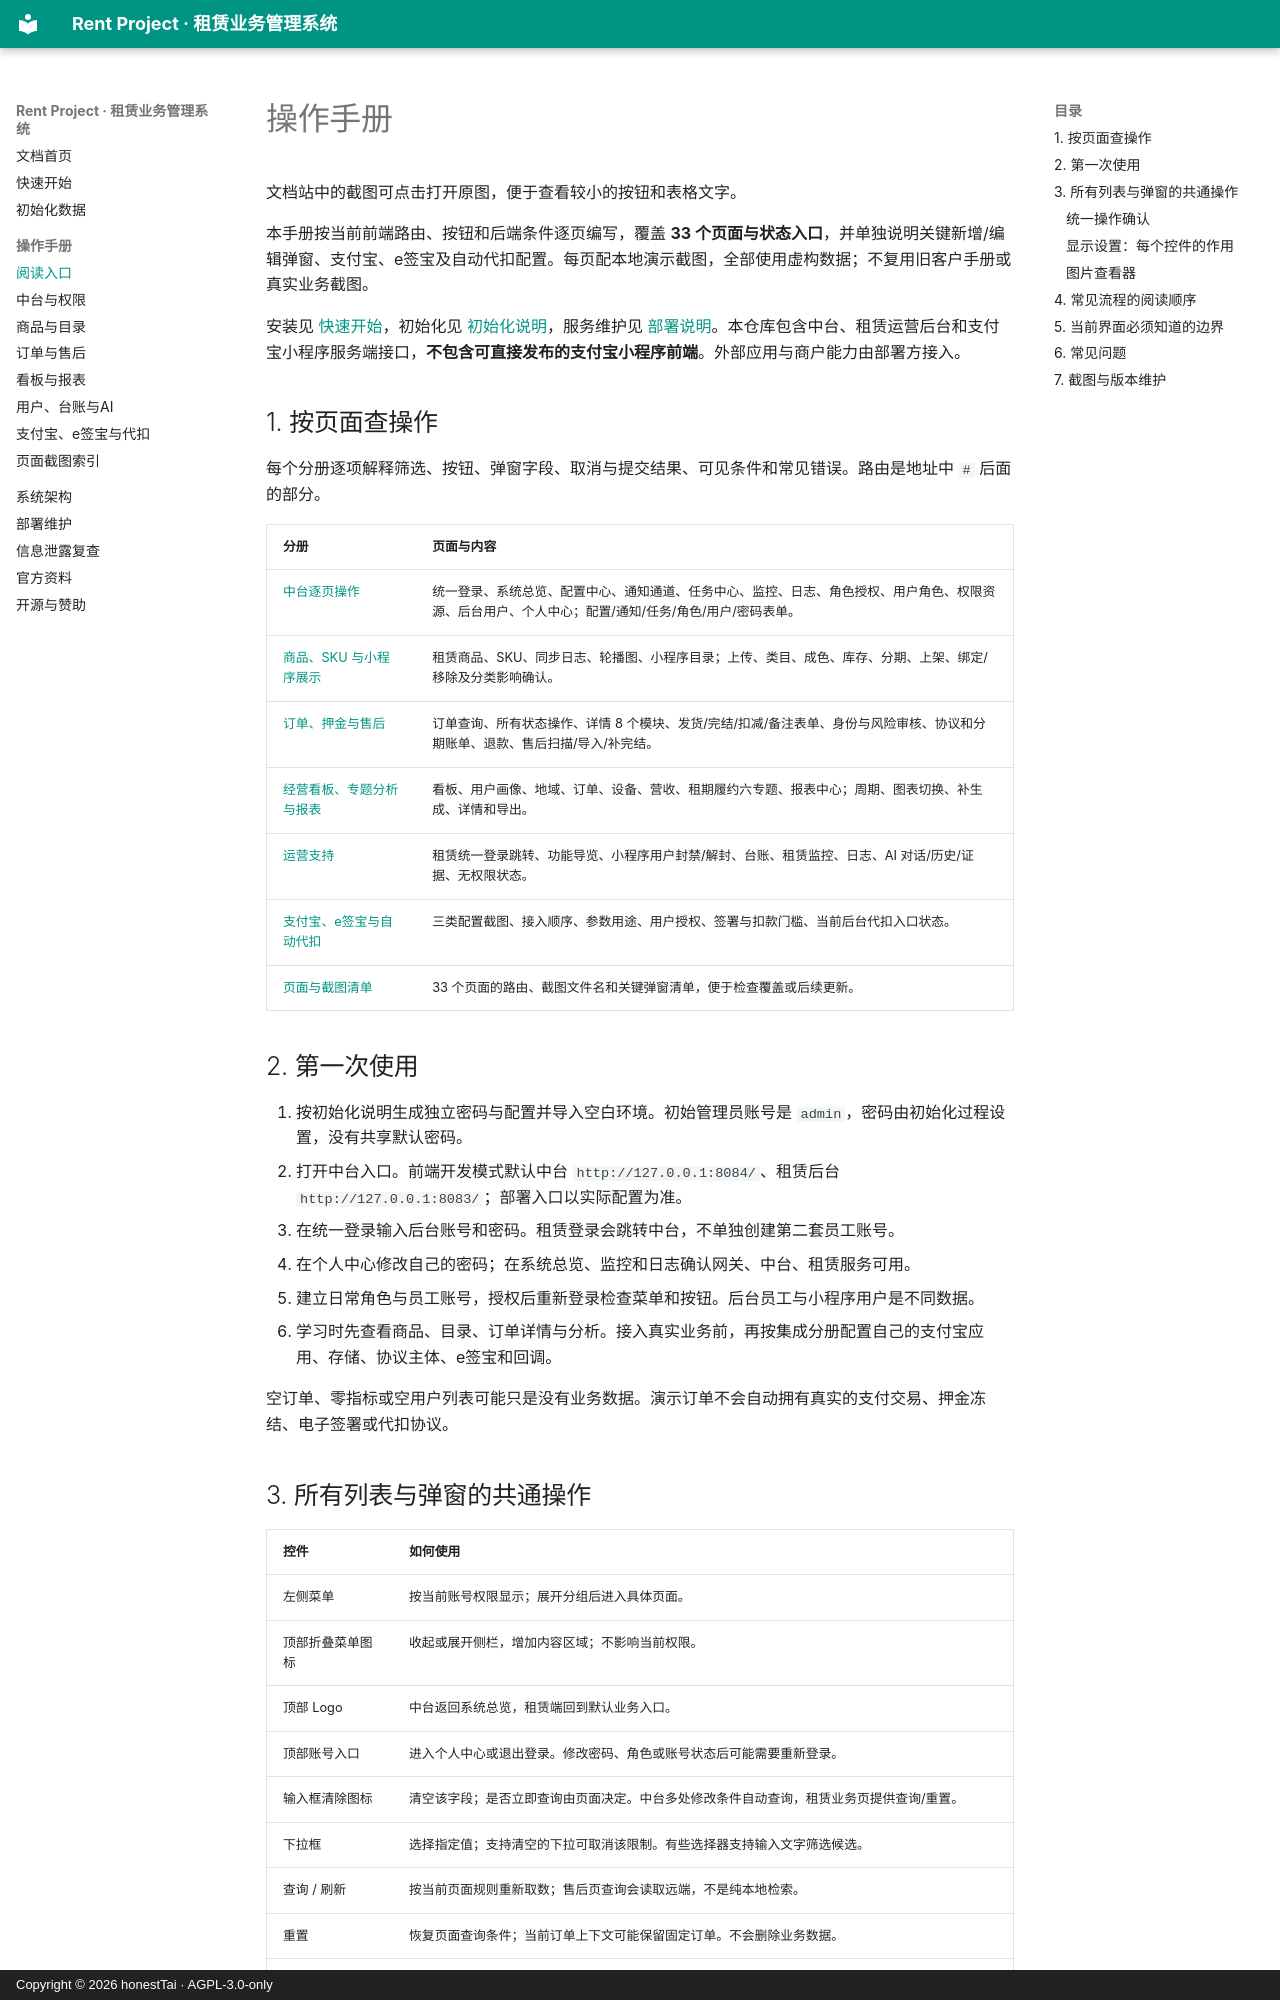

repository: honestTai/rent-project · page: USER_GUIDE/index.html · generator: mkdocs · copyright: Copyright © 2026 honestTai · AGPL-3.0-only

# 操作手册

文档站中的截图可点击打开原图，便于查看较小的按钮和表格文字。

本手册按当前前端路由、按钮和后端条件逐页编写，覆盖 **33 个页面与状态入口**，并单独说明关键新增/编辑弹窗、支付宝、e签宝及自动代扣配置。每页配本地演示截图，全部使用虚构数据；不复用旧客户手册或真实业务截图。

安装见 [快速开始](QUICKSTART.md)，初始化见 [初始化说明](INITIALIZATION.md)，服务维护见 [部署说明](DEPLOYMENT.md)。本仓库包含中台、租赁运营后台和支付宝小程序服务端接口，**不包含可直接发布的支付宝小程序前端**。外部应用与商户能力由部署方接入。

## 1. 按页面查操作

每个分册逐项解释筛选、按钮、弹窗字段、取消与提交结果、可见条件和常见错误。路由是地址中 `#` 后面的部分。

| 分册 | 页面与内容 |
| --- | --- |
| [中台逐页操作](manual/PLATFORM.md) | 统一登录、系统总览、配置中心、通知通道、任务中心、监控、日志、角色授权、用户角色、权限资源、后台用户、个人中心；配置/通知/任务/角色/用户/密码表单。 |
| [商品、SKU 与小程序展示](manual/CATALOG.md) | 租赁商品、SKU、同步日志、轮播图、小程序目录；上传、类目、成色、库存、分期、上架、绑定/移除及分类影响确认。 |
| [订单、押金与售后](manual/ORDERS.md) | 订单查询、所有状态操作、详情 8 个模块、发货/完结/扣减/备注表单、身份与风险审核、协议和分期账单、退款、售后扫描/导入/补完结。 |
| [经营看板、专题分析与报表](manual/ANALYTICS.md) | 看板、用户画像、地域、订单、设备、营收、租期履约六专题、报表中心；周期、图表切换、补生成、详情和导出。 |
| [运营支持](manual/OPERATIONS.md) | 租赁统一登录跳转、功能导览、小程序用户封禁/解封、台账、租赁监控、日志、AI 对话/历史/证据、无权限状态。 |
| [支付宝、e签宝与自动代扣](manual/INTEGRATIONS.md) | 三类配置截图、接入顺序、参数用途、用户授权、签署与扣款门槛、当前后台代扣入口状态。 |
| [页面与截图清单](manual/PAGE_INVENTORY.md) | 33 个页面的路由、截图文件名和关键弹窗清单，便于检查覆盖或后续更新。 |

## 2. 第一次使用

1. 按初始化说明生成独立密码与配置并导入空白环境。初始管理员账号是 `admin`，密码由初始化过程设置，没有共享默认密码。
2. 打开中台入口。前端开发模式默认中台 `http://127.0.0.1:8084/`、租赁后台 `http://127.0.0.1:8083/`；部署入口以实际配置为准。
3. 在统一登录输入后台账号和密码。租赁登录会跳转中台，不单独创建第二套员工账号。
4. 在个人中心修改自己的密码；在系统总览、监控和日志确认网关、中台、租赁服务可用。
5. 建立日常角色与员工账号，授权后重新登录检查菜单和按钮。后台员工与小程序用户是不同数据。
6. 学习时先查看商品、目录、订单详情与分析。接入真实业务前，再按集成分册配置自己的支付宝应用、存储、协议主体、e签宝和回调。

空订单、零指标或空用户列表可能只是没有业务数据。演示订单不会自动拥有真实的支付交易、押金冻结、电子签署或代扣协议。
